2-way image classification set "data" from GitHub (Beulla/ml_pipelines_summative); label vocabulary: dyslexic, non dyslexic.

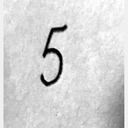
Label: dyslexic

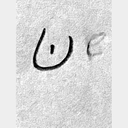
Label: dyslexic

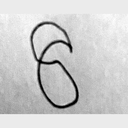
Label: dyslexic

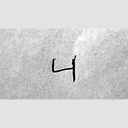
Label: non dyslexic

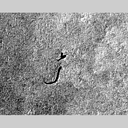
Label: dyslexic

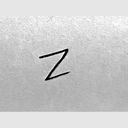
Label: non dyslexic
